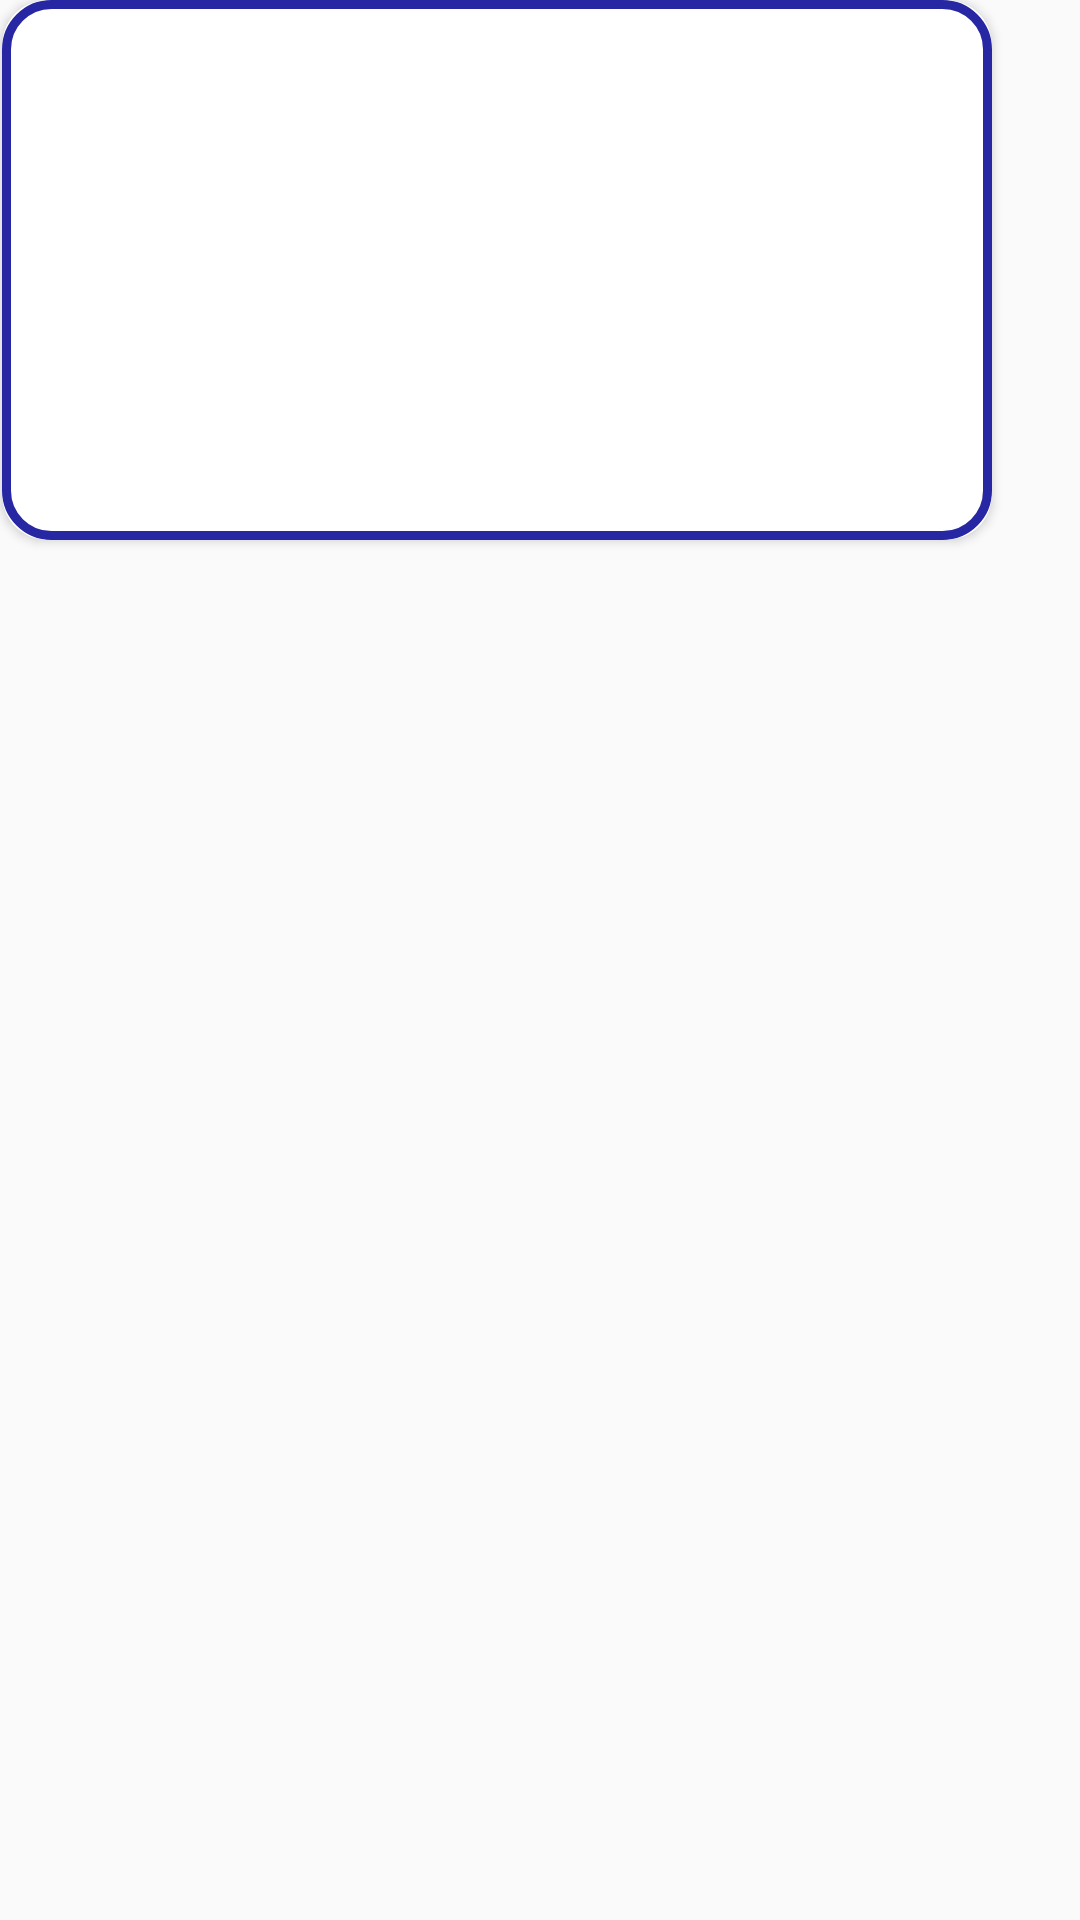

The Android layout XML behind this screen, and the referenced resources:
<!-- AndroidManifest.xml: application theme AppTheme -->
<!-- res/layout/on_pair.xml -->
<?xml version="1.0" encoding="utf-8"?>
<androidx.constraintlayout.widget.ConstraintLayout
    xmlns:android="http://schemas.android.com/apk/res/android"
    xmlns:app="http://schemas.android.com/apk/res-auto"
    xmlns:tools="http://schemas.android.com/tools"
    android:id="@+id/technicianInfo"
    android:layout_width="match_parent"
    android:layout_height="match_parent">

    <androidx.cardview.widget.CardView
        android:id="@+id/cd4"
        android:layout_width="330dp"
        android:layout_height="180dp"
        android:clickable="true"
        app:cardCornerRadius="15dp"
        app:layout_constraintBottom_toBottomOf="parent"
        app:layout_constraintEnd_toEndOf="parent"
        app:layout_constraintHorizontal_bias="0.025"
        app:layout_constraintStart_toStartOf="parent"
        app:layout_constraintTop_toTopOf="parent"
        app:layout_constraintVertical_bias="0.0">

        <androidx.constraintlayout.widget.ConstraintLayout
            android:layout_width="match_parent"
            android:layout_height="match_parent"
            android:background="@drawable/customerborder"
            android:orientation="vertical">

            <ImageView
                android:layout_width="42dp"
                android:layout_height="39dp"
                android:layout_marginStart="28dp"
                android:layout_marginBottom="92dp"
                android:src="@drawable/username"
                android:tint="#2727A4"
                app:layout_constraintBottom_toBottomOf="parent"
                app:layout_constraintEnd_toEndOf="parent"
                app:layout_constraintHorizontal_bias="0.0"
                app:layout_constraintStart_toStartOf="parent"
                app:layout_constraintTop_toTopOf="parent"
                app:layout_constraintVertical_bias="0.857">

            </ImageView>

            <LinearLayout
                android:layout_width="206dp"
                android:layout_height="95dp"
                android:layout_marginHorizontal="60dp"
                android:layout_marginVertical="30dp"
                android:layout_marginStart="60dp"
                android:orientation="vertical"
                app:layout_constraintBottom_toBottomOf="parent"
                app:layout_constraintEnd_toEndOf="parent"
                app:layout_constraintHorizontal_bias="0.39"
                app:layout_constraintStart_toStartOf="parent"
                app:layout_constraintTop_toTopOf="parent"
                app:layout_constraintVertical_bias="0.505">

                <TextView
                    android:id="@+id/rate"
                    android:layout_width="match_parent"
                    android:layout_height="wrap_content"
                    android:layout_marginBottom="5dp"
                    android:backgroundTint="#009C1A1A"
                    android:fontFamily="@font/apercumono"
                    android:textColor="#2727A4"
                    android:textSize="15sp"
                    tools:text="Name: " />

                <LinearLayout
                    android:layout_width="match_parent"
                    android:layout_height="wrap_content"
                    android:orientation="horizontal">

                    <TextView
                        android:id="@+id/rate2"
                        android:layout_width="wrap_content"
                        android:layout_height="wrap_content"
                        android:fontFamily="@font/apercumono"
                        android:textColor="#2727A4"
                        android:textSize="12sp"
                        tools:text="4.0 " />

                    <ImageView
                        android:id="@+id/st4"
                        android:layout_width="12dp"
                        android:layout_height="match_parent"
                        android:background="#00FFFFFF"
                        android:tint="#F3BC17"
                        app:srcCompat="@drawable/star" />

                </LinearLayout>

                <TextView
                    android:id="@+id/contact"
                    android:layout_width="match_parent"
                    android:layout_height="wrap_content"
                    android:layout_marginVertical="5dp"
                    android:fontFamily="@font/apercumono"
                    android:textColor="#2727A4"
                    android:textSize="12sp"
                    tools:text="Contact: " />

                <TextView
                    android:id="@+id/desc"
                    android:layout_width="match_parent"
                    android:layout_height="wrap_content"
                    android:fontFamily="@font/apercumono"
                    android:textColor="#2727A4"
                    android:textSize="12sp"
                    tools:text="Description: " />

            </LinearLayout>

        </androidx.constraintlayout.widget.ConstraintLayout>

    </androidx.cardview.widget.CardView>

</androidx.constraintlayout.widget.ConstraintLayout>
<!-- resources referenced by this layout -->
<resources>
  <!-- drawable customerborder (drawable) -->
  <shape xmlns:android="http://schemas.android.com/apk/res/android" android:shape="rectangle">
      <solid android:color="#FFFFFF" />
      <stroke android:width="3dp" android:color="#2727A4"/>
      <corners android:radius="15dp" />
  </shape>
  <style name="AppTheme" parent="Theme.AppCompat.Light.NoActionBar">
          <item name="colorPrimary">#2727A4</item>
          <item name="colorPrimaryDark">#2727A4</item>
          <item name="colorAccent">#2727A4</item>
      </style>
</resources>
